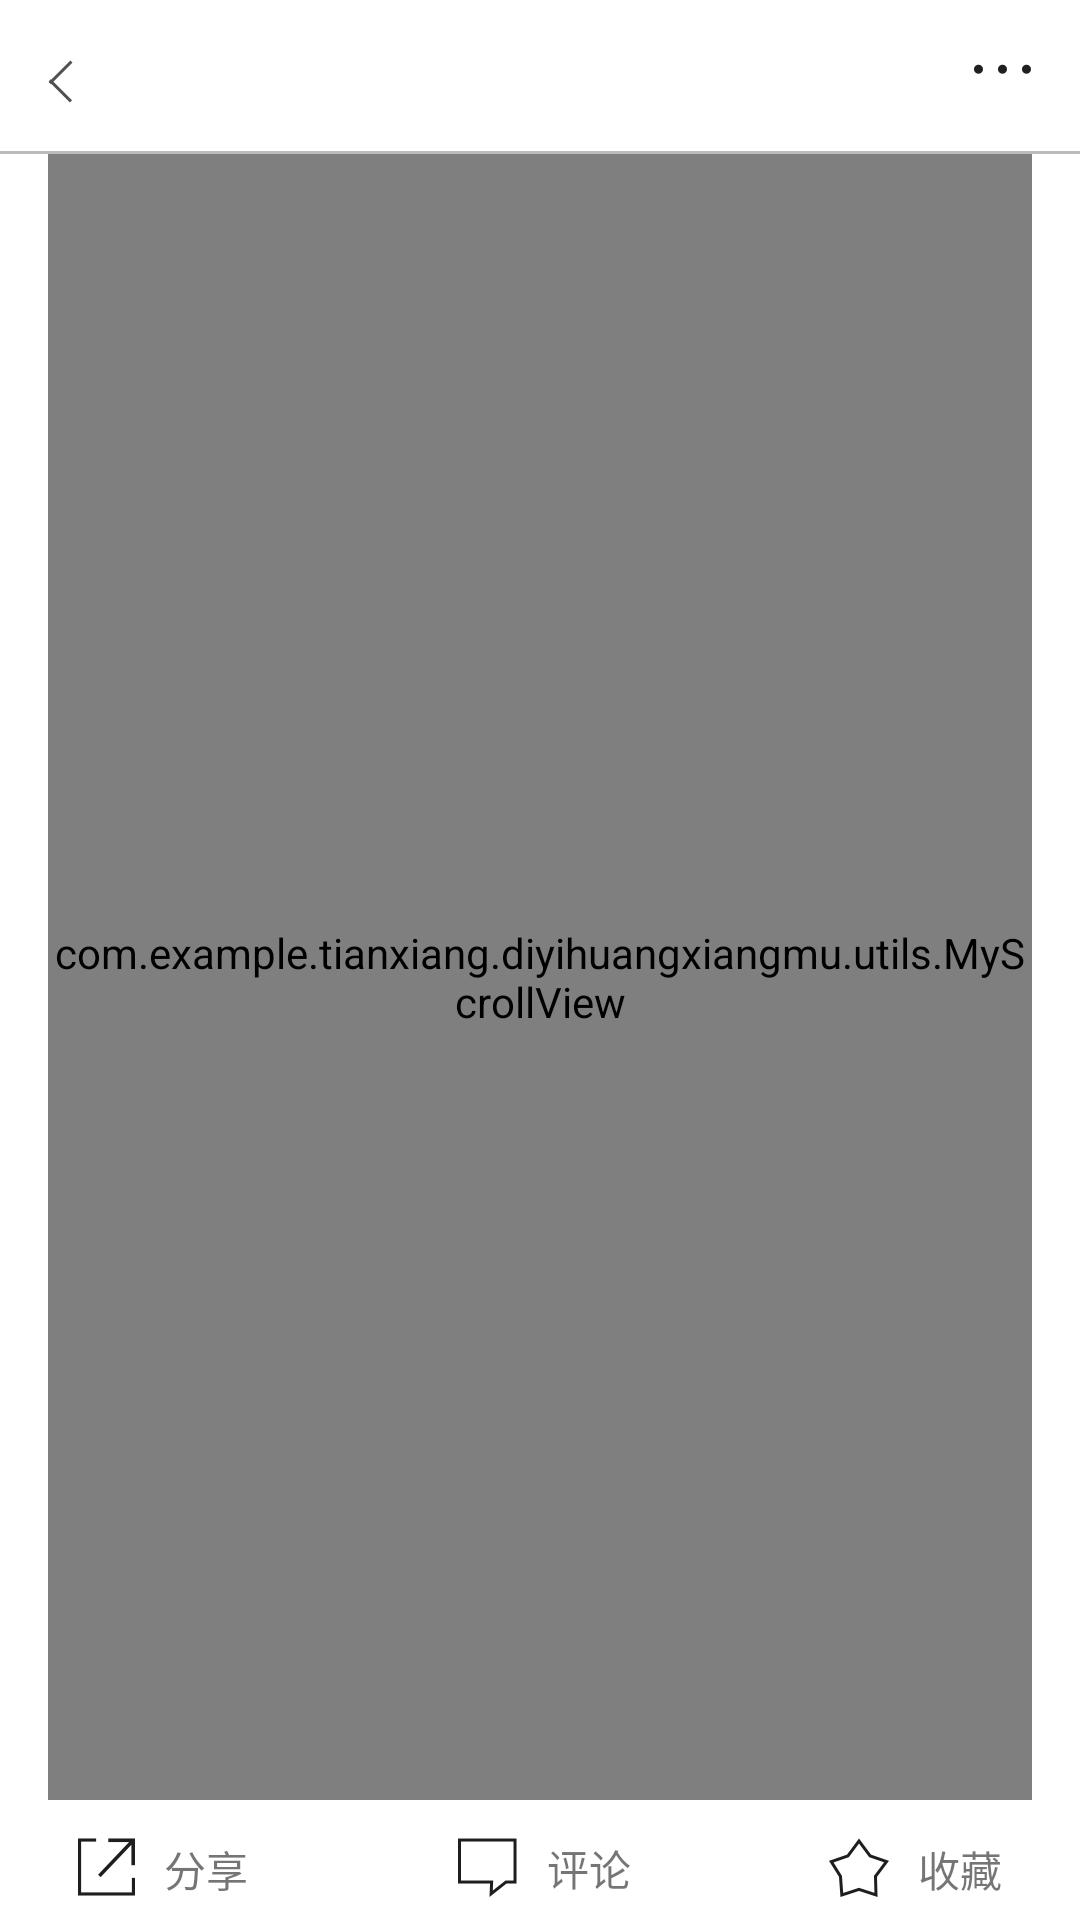

Write the Android layout XML for this screen, with the resource values it uses.
<!-- AndroidManifest.xml: application theme AppTheme -->
<!-- res/layout/layout_web.xml -->
<?xml version="1.0" encoding="utf-8"?>
<android.support.constraint.ConstraintLayout xmlns:android="http://schemas.android.com/apk/res/android"
    xmlns:app="http://schemas.android.com/apk/res-auto"
    xmlns:tools="http://schemas.android.com/tools"
    android:layout_width="match_parent"
    android:layout_height="match_parent">

    <ImageButton
        android:id="@+id/web_iv_btn_fan"
        android:layout_width="wrap_content"
        android:layout_height="wrap_content"
        android:layout_marginLeft="16dp"
        android:layout_marginStart="16dp"
        android:layout_marginTop="20dp"
        android:background="@drawable/register_fanhui"
        app:layout_constraintStart_toStartOf="parent"
        app:layout_constraintTop_toTopOf="parent" />

    <ImageButton
        android:id="@+id/web_iv_btn_dian"
        android:layout_width="wrap_content"
        android:layout_height="wrap_content"
        android:layout_marginBottom="8dp"
        android:layout_marginEnd="16dp"
        android:layout_marginRight="16dp"
        android:background="@drawable/web_dian"
        app:layout_constraintBottom_toBottomOf="@+id/web_iv_btn_fan"
        app:layout_constraintEnd_toEndOf="parent"
        app:layout_constraintTop_toTopOf="@+id/web_iv_btn_fan" />

    <View
        android:id="@+id/web_view"
        style="@style/Firstga.split_line_horizontal"
        android:layout_marginTop="16dp"
        app:layout_constraintEnd_toEndOf="parent"
        app:layout_constraintStart_toStartOf="parent"
        app:layout_constraintTop_toBottomOf="@+id/web_iv_btn_fan" />
    <View
        android:id="@+id/view9"
        android:layout_width="0dp"
        android:layout_height="40dp"

        app:layout_constraintBottom_toBottomOf="parent"
        app:layout_constraintEnd_toEndOf="parent"
        app:layout_constraintStart_toStartOf="parent"></View>
    <ImageView
        android:id="@+id/web_fen"
        android:layout_width="wrap_content"
        android:layout_height="wrap_content"
        android:layout_marginBottom="8dp"
        android:layout_marginLeft="16dp"
        android:layout_marginStart="16dp"
        app:layout_constraintBottom_toBottomOf="parent"
        app:layout_constraintEnd_toStartOf="@+id/textView16"
        app:layout_constraintHorizontal_bias="0.5"
        app:layout_constraintStart_toStartOf="parent"
        app:srcCompat="@drawable/web_forward" />

    <TextView
        android:id="@+id/textView16"
        android:layout_width="wrap_content"
        android:layout_height="wrap_content"
        android:text="分享"
        app:layout_constraintBottom_toBottomOf="@+id/web_fen"
        app:layout_constraintEnd_toStartOf="@+id/web_ping"
        app:layout_constraintHorizontal_bias="0.5"
        app:layout_constraintStart_toEndOf="@+id/web_fen"
        app:layout_constraintTop_toTopOf="@+id/web_fen"
        app:layout_constraintVertical_bias="0.0" />

    <ImageView
        android:id="@+id/web_ping"
        android:layout_width="wrap_content"
        android:layout_height="wrap_content"
        android:layout_marginLeft="60dp"
        android:layout_marginStart="60dp"
        app:layout_constraintEnd_toStartOf="@+id/textView18"
        app:layout_constraintHorizontal_bias="0.5"
        app:layout_constraintStart_toEndOf="@+id/textView16"
        app:layout_constraintTop_toTopOf="@+id/web_fen"
        app:srcCompat="@drawable/bew_bottom_msg" />

    <TextView
        android:id="@+id/textView18"
        android:layout_width="wrap_content"
        android:layout_height="wrap_content"
        android:text="评论"
        app:layout_constraintBottom_toBottomOf="@+id/web_ping"
        app:layout_constraintEnd_toStartOf="@+id/web_cang"
        app:layout_constraintHorizontal_bias="0.5"
        app:layout_constraintStart_toEndOf="@+id/web_ping"
        app:layout_constraintTop_toTopOf="@+id/web_ping" />

        <ImageView
        android:id="@+id/web_cang"
        android:layout_width="wrap_content"
        android:layout_height="wrap_content"
        android:layout_marginLeft="56dp"
        android:layout_marginStart="56dp"
        app:layout_constraintEnd_toStartOf="@+id/textView19"
        app:layout_constraintHorizontal_bias="0.5"
        app:layout_constraintStart_toEndOf="@+id/textView18"
        app:layout_constraintTop_toTopOf="@+id/web_ping"
        app:srcCompat="@drawable/web_favoured" />

        <TextView
        android:id="@+id/textView19"
        android:layout_width="wrap_content"
        android:layout_height="wrap_content"
        android:layout_marginEnd="16dp"
        android:layout_marginRight="16dp"
        android:text="收藏"
        app:layout_constraintBottom_toBottomOf="@+id/web_cang"
        app:layout_constraintEnd_toEndOf="parent"
        app:layout_constraintHorizontal_bias="0.5"
        app:layout_constraintStart_toEndOf="@+id/web_cang"
        app:layout_constraintTop_toTopOf="@+id/web_cang"
        app:layout_constraintVertical_bias="0.0" />


    <com.example.tianxiang.diyihuangxiangmu.utils.MyScrollView
        android:layout_width="0dp"
        android:layout_height="0dp"
        android:layout_marginEnd="16dp"
        android:layout_marginLeft="16dp"
        android:layout_marginRight="16dp"
        android:layout_marginStart="16dp"
        android:scrollbars="none"
        app:layout_constraintBottom_toTopOf="@+id/view9"
        app:layout_constraintEnd_toEndOf="parent"
        app:layout_constraintStart_toStartOf="parent"
        app:layout_constraintTop_toBottomOf="@+id/web_view">

        <LinearLayout
            android:layout_width="match_parent"
            android:layout_height="match_parent"
            android:orientation="vertical">
            <TextView
                android:id="@+id/web_title"
                android:layout_width="match_parent"
                android:layout_height="wrap_content"
                android:text="TextView"
                android:textColor="@color/text_bg_color_a"
                android:textSize="25dp"
                />
            <TextView
                android:id="@+id/web_biao"
                android:layout_marginTop="16dp"
                android:layout_width="wrap_content"
                android:layout_height="wrap_content"
                android:text="TextView"
                android:textColor="@color/text_bg_color_a"
                android:textSize="20dp"
                />
            <TextView
                android:id="@+id/web_shi"
                android:layout_width="wrap_content"
                android:layout_height="wrap_content"
                android:layout_marginTop="8dp"
                android:text="TextView"
                />
            <View style="@style/Firstga.split_line_horizontal"
                android:layout_marginTop="5dp"></View>
            <WebView
                android:id="@+id/web_webview"
                android:layout_width="match_parent"
                android:layout_height="wrap_content"></WebView>

            <ImageButton
                android:layout_width="wrap_content"
                android:layout_height="wrap_content"
                android:layout_gravity="center_horizontal"
                android:layout_marginTop="20dp"
                android:background="@drawable/web_praise_high" />

            <TextView
                android:id="@+id/textView15"
                android:layout_width="wrap_content"
                android:layout_height="wrap_content"
                android:layout_marginLeft="16dp"
                android:layout_marginStart="16dp"
                android:layout_marginTop="16dp"
                android:text="相关新闻"
                android:textColor="@color/text_bg_color_a"
                android:textSize="20dp"
                app:layout_constraintEnd_toEndOf="parent"
                app:layout_constraintHorizontal_bias="0.0"
                app:layout_constraintStart_toStartOf="parent"
                app:layout_constraintTop_toBottomOf="@+id/web_view1" />

            <View style="@style/Firstga.split_line_horizontal"></View>

            <android.support.v7.widget.RecyclerView
                android:id="@+id/web_recycler"
                android:layout_width="match_parent"
                android:layout_height="wrap_content"></android.support.v7.widget.RecyclerView>

            <View style="@style/Firstga.split_line_horizontal"></View>

            <TextView
                android:id="@+id/web_text"
                android:layout_width="match_parent"
                android:layout_height="wrap_content"
                android:layout_marginLeft="16dp"
                android:layout_marginTop="20dp"
                android:text="热门跟帖"
                android:textColor="@color/text_bg_color_a"
                android:textSize="20dp" />

            <View style="@style/Firstga.split_line_horizontal"></View>

            <android.support.v7.widget.RecyclerView
                android:id="@+id/web_recycler1"
                android:layout_width="match_parent"
                android:layout_height="wrap_content"></android.support.v7.widget.RecyclerView>

            <View style="@style/Firstga.split_line_horizontal"></View>

            <ImageView
                android:id="@+id/web_chaxun"
                android:layout_width="wrap_content"
                android:layout_height="wrap_content"
                android:layout_gravity="center_horizontal"
                android:layout_marginTop="20dp"
                android:background="@drawable/web_cha" />


        </LinearLayout>
    </com.example.tianxiang.diyihuangxiangmu.utils.MyScrollView>

    </android.support.constraint.ConstraintLayout>
<!-- resources referenced by this layout -->
<resources>
  <color name="text_bg_color_a">#222222</color>
  <!-- drawable bew_bottom_msg: png bitmap (drawable-mdpi, 1221 bytes) -->
  <!-- drawable register_fanhui: png bitmap (drawable-mdpi, 1173 bytes) -->
  <!-- drawable web_cha: png bitmap (drawable-mdpi, 3335 bytes) -->
  <!-- drawable web_dian: png bitmap (drawable-mdpi, 1085 bytes) -->
  <!-- drawable web_favoured: png bitmap (drawable-mdpi, 1466 bytes) -->
  <!-- drawable web_forward: png bitmap (drawable-mdpi, 1343 bytes) -->
  <!-- drawable web_praise_high: png bitmap (drawable-mdpi, 3464 bytes) -->
  <style name="Firstga.split_line_horizontal">
          <item name="android:layout_width">match_parent</item>
          <item name="android:layout_height">1dp</item>
          <item name="android:background">@color/horizontal_split_line_style_1</item>
      </style>
  <style name="AppTheme" parent="Theme.AppCompat.Light.DarkActionBar">
          
          <item name="colorPrimary">@color/colorPrimary</item>
          <item name="colorPrimaryDark">@color/colorPrimaryDark</item>
          <item name="colorAccent">@color/colorAccent</item>
          <item name="windowNoTitle">true</item>
          <item name="android:windowBackground">@android:color/white</item>
      </style>
  <color name="horizontal_split_line_style_1">#BBBBBC</color>
  <color name="colorPrimary">#3F51B5</color>
  <color name="colorPrimaryDark">#303F9F</color>
  <color name="colorAccent">#FF4081</color>
</resources>
